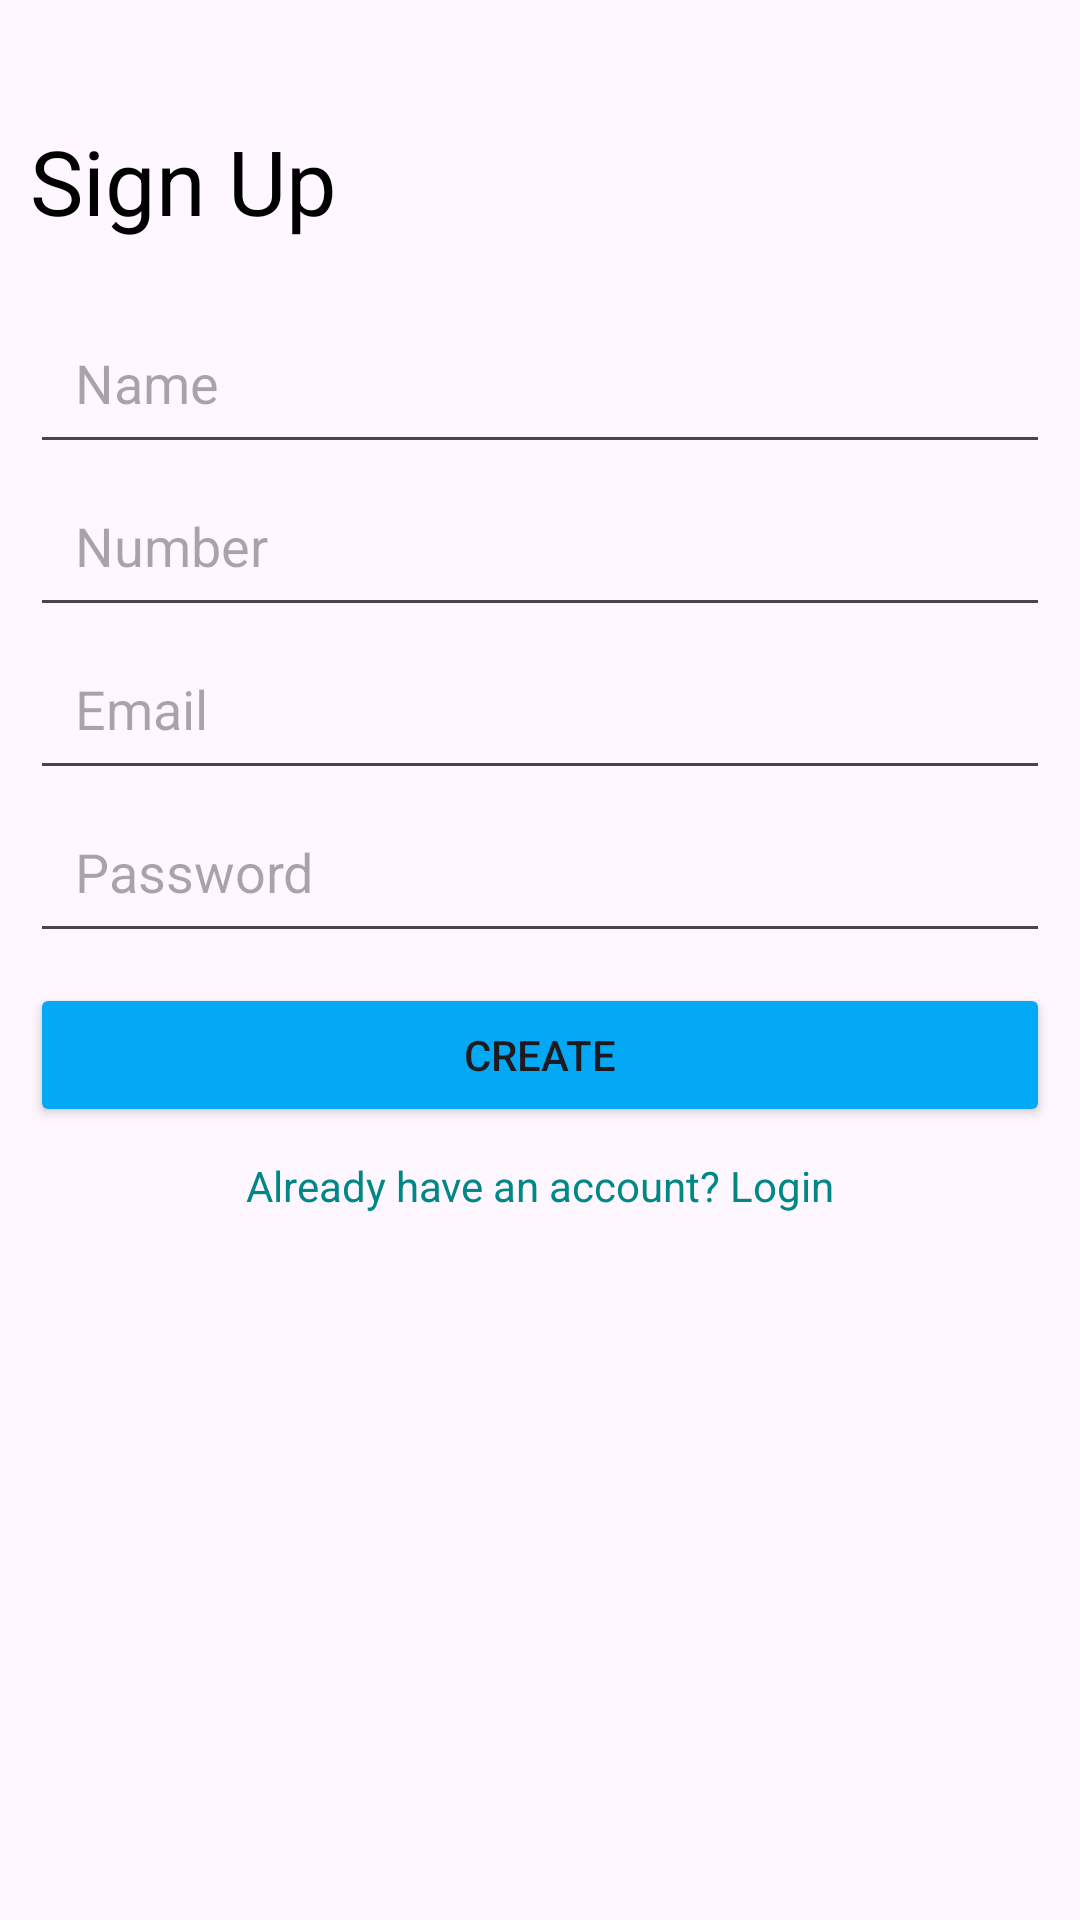

The Android layout XML behind this screen, and the referenced resources:
<!-- AndroidManifest.xml: application theme Theme.BUBTForun -->
<!-- res/layout/activity_main.xml -->
<?xml version="1.0" encoding="utf-8"?>
<LinearLayout xmlns:android="http://schemas.android.com/apk/res/android"
    xmlns:app="http://schemas.android.com/apk/res-auto"
    xmlns:tools="http://schemas.android.com/tools"
    android:id="@+id/main"
    android:layout_width="match_parent"
    android:layout_height="match_parent"
    android:padding="10dp"
    android:orientation="vertical"
    tools:context=".MainActivity">
<TextView
    android:layout_marginTop="30dp"
    android:text="Sign Up"
    android:textSize="30sp"
    android:textColor="@color/black"
    android:layout_width="match_parent"
    android:layout_height="wrap_content"/>
   <EditText
       android:layout_marginTop="20dp"
       android:id="@+id/name"
       android:hint="Name"
       android:padding="15dp"
       android:layout_width="match_parent"
       android:layout_height="wrap_content"/>
    <EditText
        android:id="@+id/number"
        android:hint="Number"
        android:padding="15dp"
        android:layout_width="match_parent"
        android:layout_height="wrap_content"/>
    <EditText
        android:id="@+id/email"
        android:hint="Email"
        android:padding="15dp"
        android:layout_width="match_parent"
        android:layout_height="wrap_content"/>
    <EditText
        android:id="@+id/password"
        android:hint="Password"
        android:padding="15dp"
        android:layout_width="match_parent"
        android:layout_height="wrap_content"/>
    <Button
        android:id="@+id/createAccount"
        android:layout_marginTop="10dp"
        android:text="Create"
        android:backgroundTint="@color/sky_blue"
        android:layout_width="match_parent"
        android:layout_height="wrap_content"/>
    <TextView
        android:id="@+id/goToLogin"
        android:padding="10dp"
        android:textColor="@color/teal_700"
        android:text="Already have an account? Login"
        android:gravity="center"
        android:layout_width="match_parent"
        android:layout_height="wrap_content"/>

</LinearLayout>
<!-- resources referenced by this layout -->
<resources>
  <color name="black">#FF000000</color>
  <color name="sky_blue">#FF03A9F4</color>
  <color name="teal_700">#FF018786</color>
  <style name="Theme.BUBTForun" parent="Base.Theme.BUBTForun" />
  <style name="Base.Theme.BUBTForun" parent="Theme.Material3.DayNight.NoActionBar">
          
          
      </style>
</resources>
